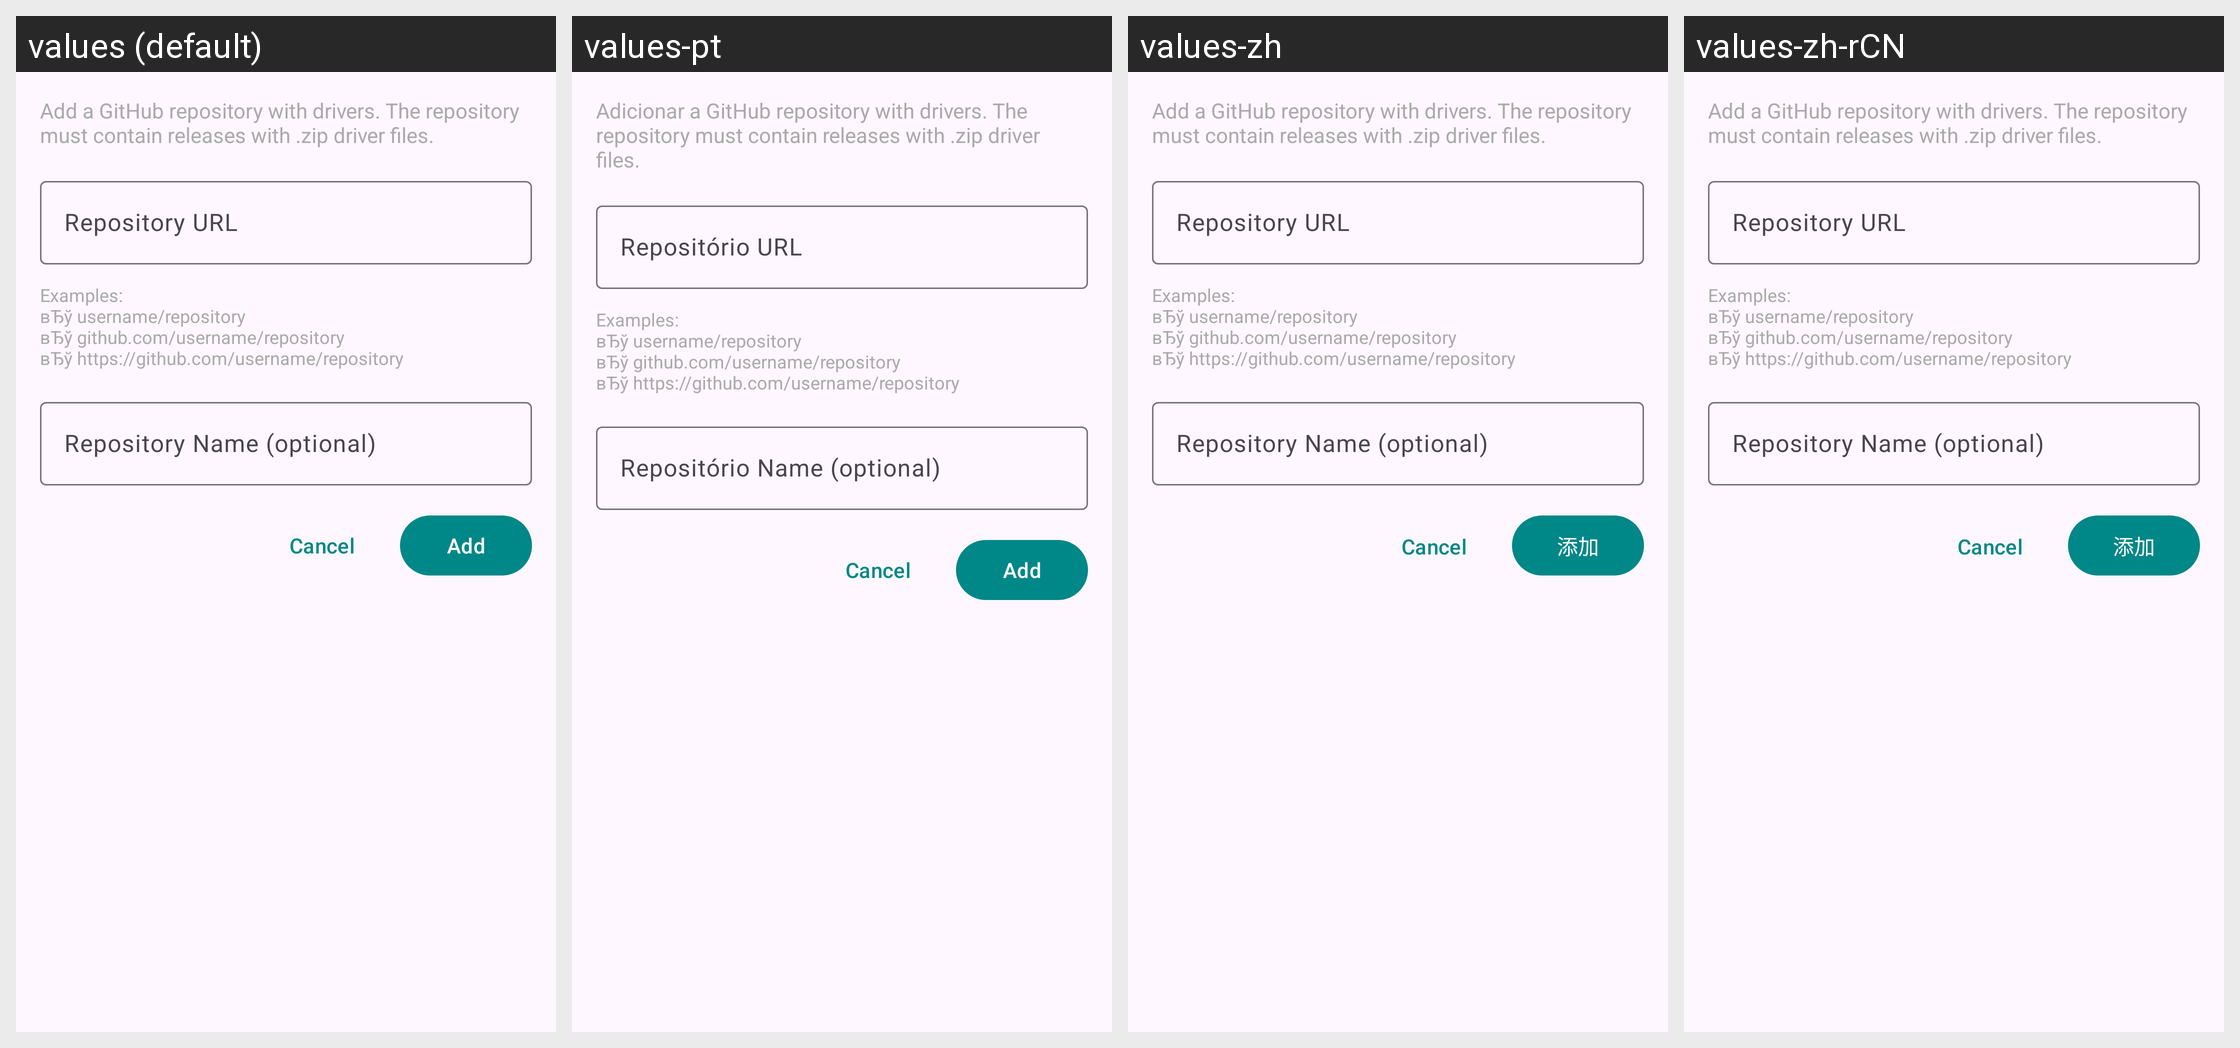

This grid shows one Android layout under several languages. Give, for every string resource on the screen, its name, the default text and each shown locale's text.
Android screen res/layout/dialog_custom_repository.xml rendered under 4 locales, left to right: values (default), values-pt, values-zh, values-zh-rCN. Device: Nexus 5 (rendered at 1080×1920; each locale shown at half size, 540×960, under a caption strip naming it); theme AppTheme.
Other locales in the repository, not shown: values-ar, values-es, values-ja, values-pl, values-pt-rBR, values-ru.
Strings drawn on this screen, with the default value and each locale's value (text and hints the layout hard-codes, and strings that could not be matched under every locale, appear in the picture but are not listed):

custom_repo_description
  values: Add a GitHub repository with drivers. The repository must contain releases with .zip driver files.
  values-pt: Adicionar a GitHub repository with drivers. The repository must contain releases with .zip driver files.
  values-zh: Add a GitHub repository with drivers. The repository must contain releases with .zip driver files.  [not translated; the default value is used]
  values-zh-rCN: Add a GitHub repository with drivers. The repository must contain releases with .zip driver files.  [not translated; the default value is used]

repository_url
  values: Repository URL
  values-pt: Repositório URL
  values-zh: Repository URL  [not translated; the default value is used]
  values-zh-rCN: Repository URL  [not translated; the default value is used]

repo_url_examples
  values: Examples:
      вЂў username/repository
      вЂў github.com/username/repository
      вЂў https://github.com/username/repository
  values-pt: Examples:
      вЂў username/repository
      вЂў github.com/username/repository
      вЂў https://github.com/username/repository
  values-zh: Examples:
      вЂў username/repository
      вЂў github.com/username/repository
      вЂў https://github.com/username/repository  [not translated; the default value is used]
  values-zh-rCN: Examples:
      вЂў username/repository
      вЂў github.com/username/repository
      вЂў https://github.com/username/repository  [not translated; the default value is used]

repository_name_optional
  values: Repository Name (optional)
  values-pt: Repositório Name (optional)
  values-zh: Repository Name (optional)  [not translated; the default value is used]
  values-zh-rCN: Repository Name (optional)  [not translated; the default value is used]

add
  values: Add
  values-pt: Add
  values-zh: 添加
  values-zh-rCN: 添加
